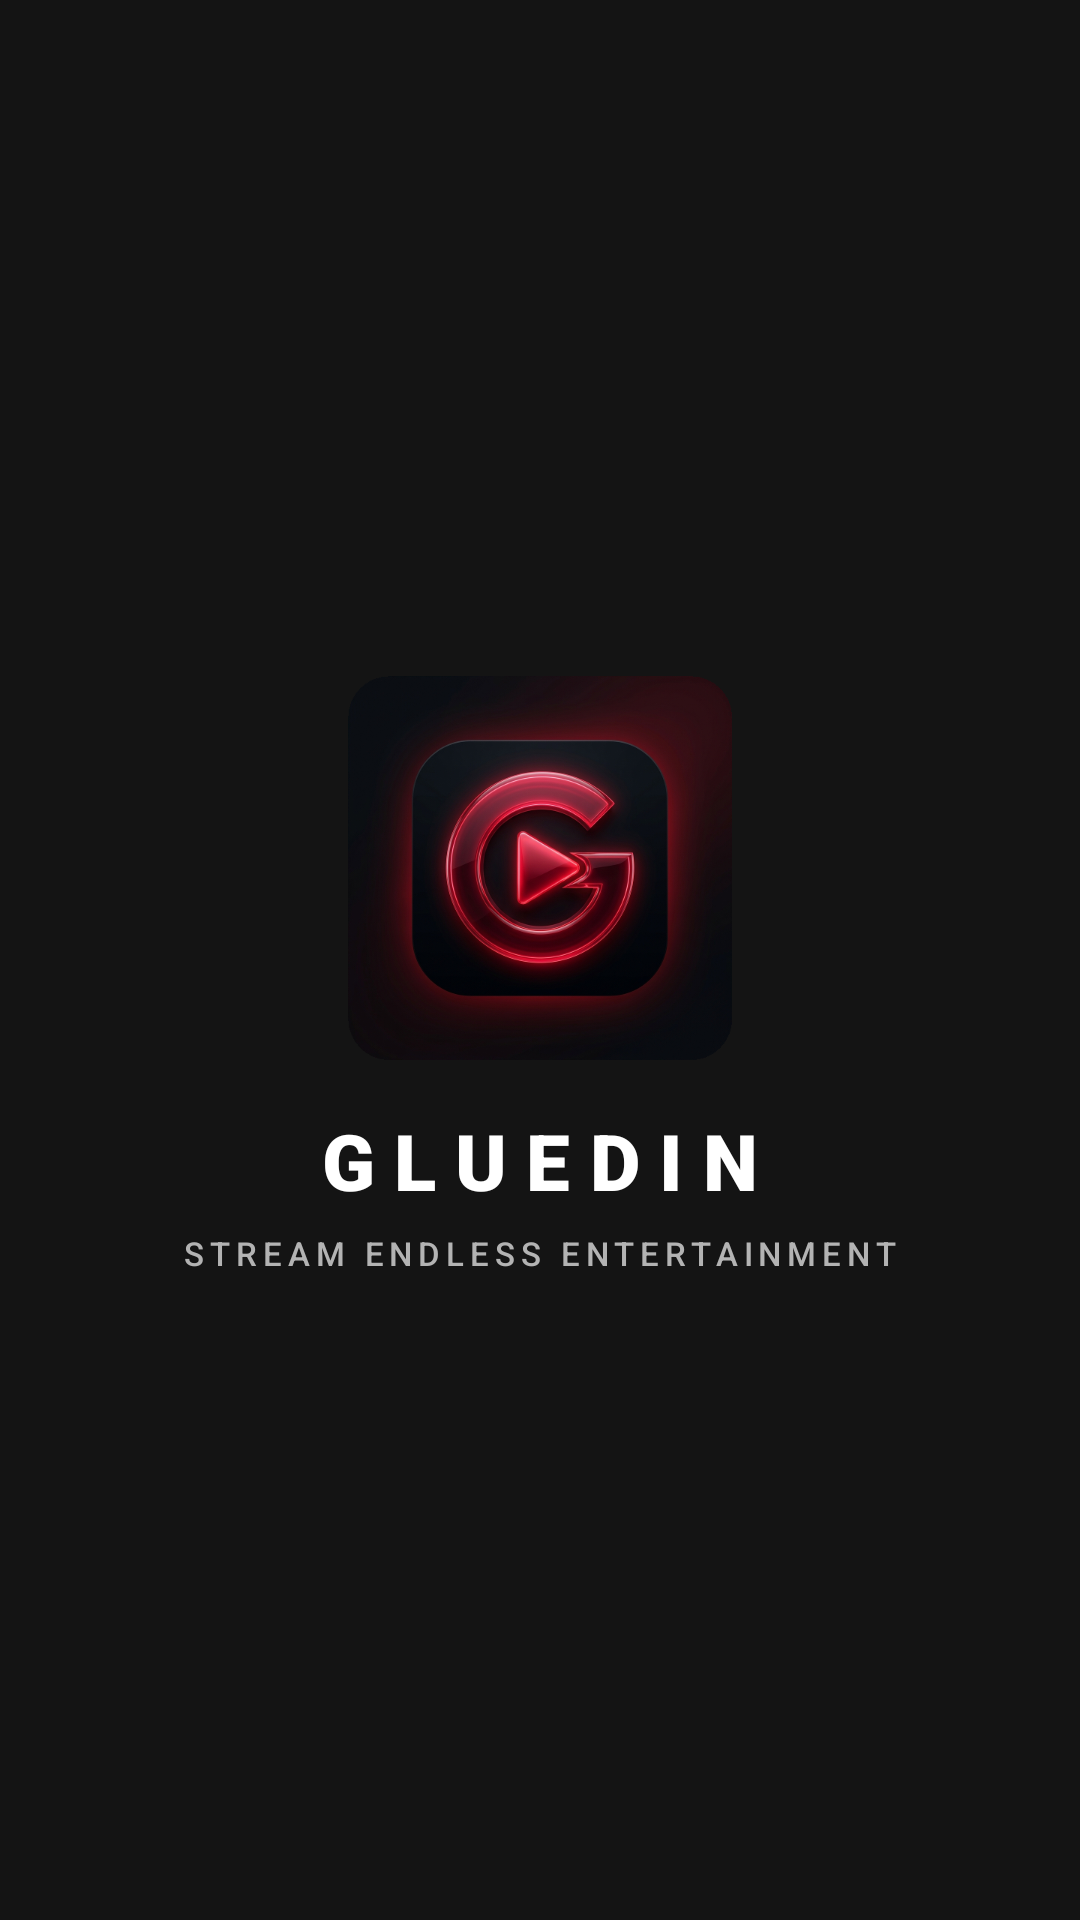

This screen was rendered from an Android layout file. Write that file and the resources it references.
<!-- AndroidManifest.xml: activity theme Theme.GluedOTT.Splash -->
<!-- res/layout/activity_splash.xml -->
<?xml version="1.0" encoding="utf-8"?>
<androidx.constraintlayout.widget.ConstraintLayout xmlns:android="http://schemas.android.com/apk/res/android"
    xmlns:app="http://schemas.android.com/apk/res-auto"
    xmlns:tools="http://schemas.android.com/tools"
    android:id="@+id/splashRoot"
    android:layout_width="match_parent"
    android:layout_height="match_parent"
    android:background="@color/ott_background"
    tools:context=".presentation.splash.SplashActivity">

    <ImageView
        android:id="@+id/ivAppIcon"
        android:layout_width="128dp"
        android:layout_height="128dp"
        android:contentDescription="@string/app_name"
        android:elevation="8dp"
        android:src="@drawable/ic_app_icon_squircle"
        app:layout_constraintBottom_toBottomOf="parent"
        app:layout_constraintEnd_toEndOf="parent"
        app:layout_constraintStart_toStartOf="parent"
        app:layout_constraintTop_toTopOf="parent"
        app:layout_constraintVertical_bias="0.44" />

    <TextView
        android:id="@+id/tvAppName"
        android:layout_width="wrap_content"
        android:layout_height="wrap_content"
        android:layout_marginTop="16dp"
        android:fontFamily="sans-serif-black"
        android:letterSpacing="0.25"
        android:text="@string/app_name"
        android:textAllCaps="true"
        android:textColor="@color/white"
        android:textSize="26sp"
        android:textStyle="bold"
        app:layout_constraintEnd_toEndOf="parent"
        app:layout_constraintStart_toStartOf="parent"
        app:layout_constraintTop_toBottomOf="@id/ivAppIcon" />

    <TextView
        android:id="@+id/tvTagline"
        android:layout_width="wrap_content"
        android:layout_height="wrap_content"
        android:layout_marginTop="6dp"
        android:fontFamily="sans-serif-medium"
        android:letterSpacing="0.18"
        android:text="@string/splash_tagline"
        android:textAllCaps="true"
        android:textColor="@color/ott_text_secondary"
        android:textSize="11sp"
        app:layout_constraintEnd_toEndOf="parent"
        app:layout_constraintStart_toStartOf="parent"
        app:layout_constraintTop_toBottomOf="@id/tvAppName" />


</androidx.constraintlayout.widget.ConstraintLayout>
<!-- resources referenced by this layout -->
<resources>
  <color name="ott_background">#141414</color>
  <color name="ott_text_secondary">#B3B3B3</color>
  <color name="white">#FFFFFFFF</color>
  <!-- drawable ic_app_icon_squircle: png bitmap (drawable, 446636 bytes) -->
  <string name="app_name">GluedIN</string>
  <string name="splash_tagline">STREAM ENDLESS ENTERTAINMENT</string>
  <style name="Theme.GluedOTT.Splash" parent="Theme.Material3.Dark.NoActionBar">
          <item name="android:windowBackground">@color/ott_background</item>
          <item name="android:statusBarColor">@color/ott_background</item>
          <item name="android:navigationBarColor">@color/ott_background</item>
          <item name="android:windowSplashScreenBackground" tools:targetApi="31">@color/ott_background</item>
          <item name="android:windowSplashScreenAnimatedIcon" tools:targetApi="31">@drawable/ic_splash_logo</item>
      </style>
  <!-- drawable ic_splash_logo: png bitmap (drawable, 369207 bytes) -->
</resources>
